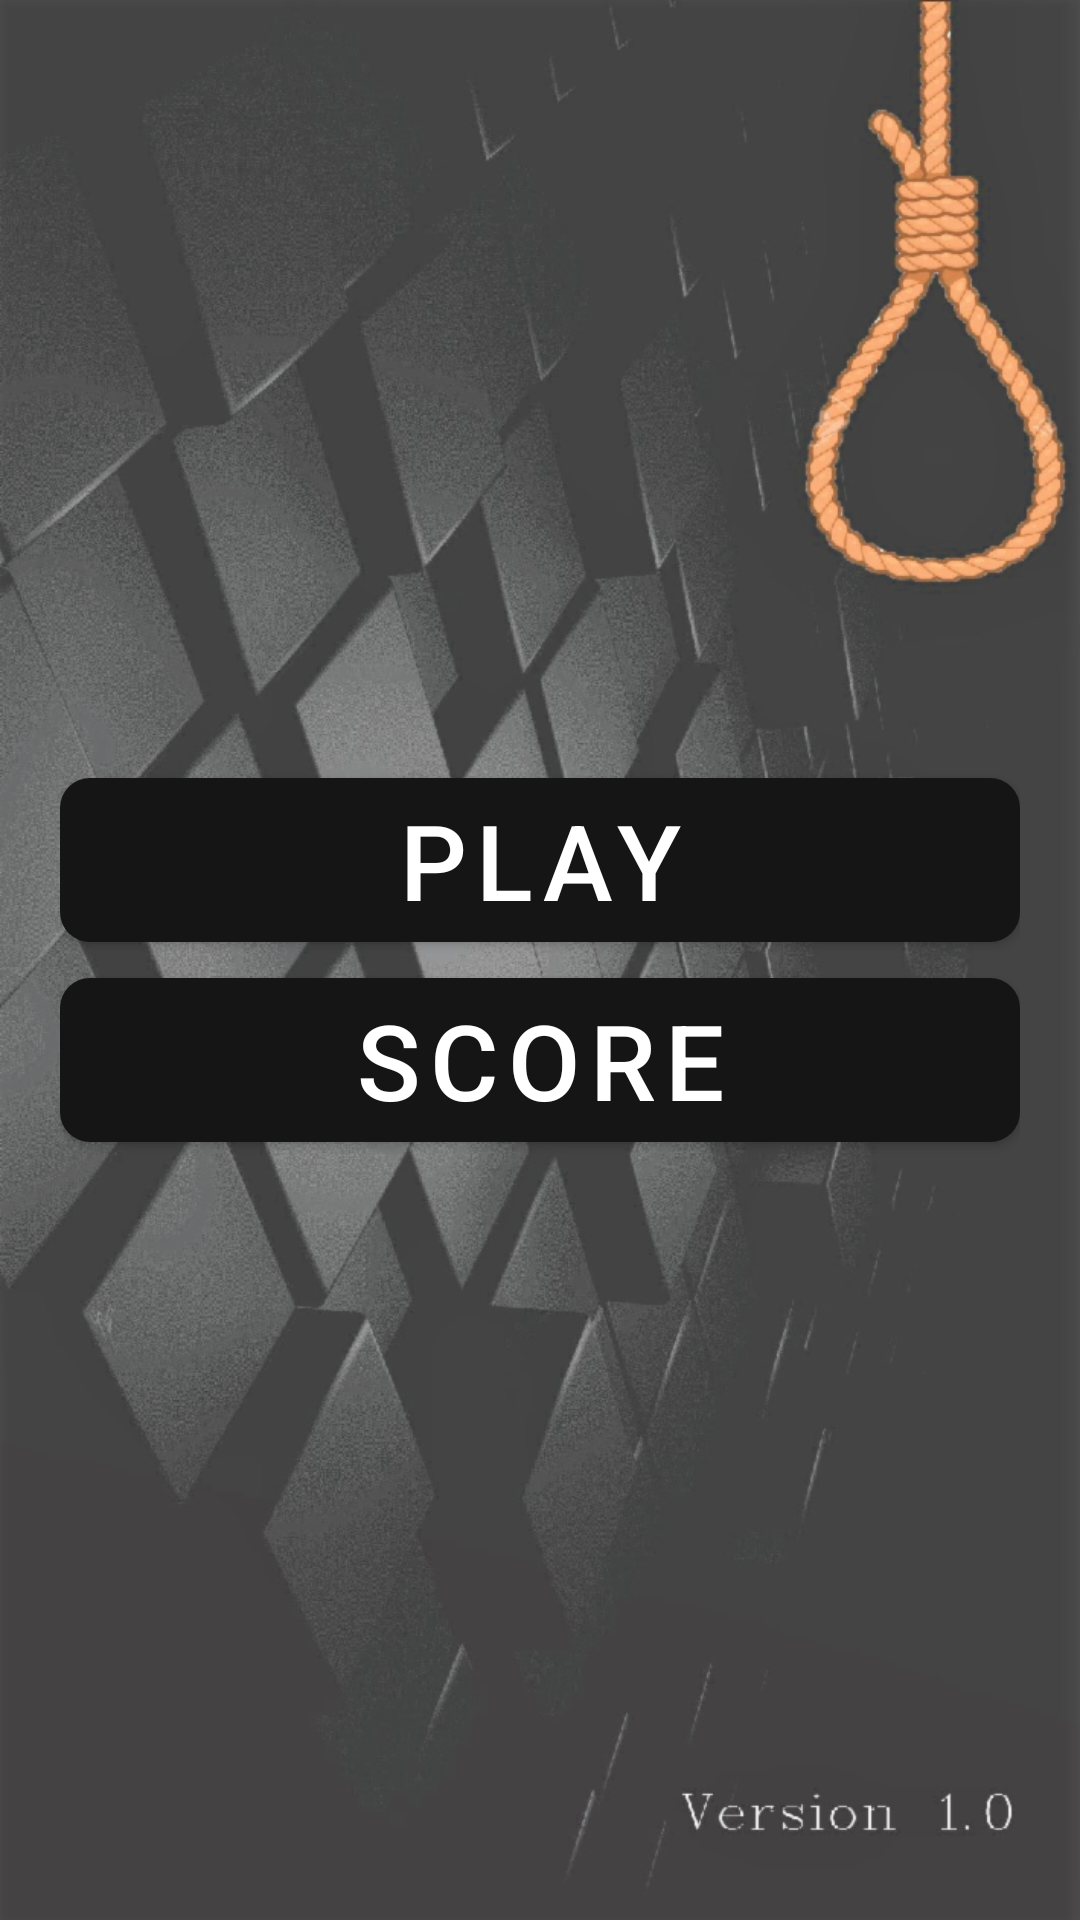

Here is an Android app screen rendered from its layout file. Give the layout XML and the strings, colors and styles it references.
<!-- AndroidManifest.xml: application theme AppTheme -->
<!-- res/layout/content_main.xml -->
<?xml version="1.0" encoding="utf-8"?>
<androidx.appcompat.widget.LinearLayoutCompat xmlns:android="http://schemas.android.com/apk/res/android"
    xmlns:app="http://schemas.android.com/apk/res-auto"
    xmlns:tools="http://schemas.android.com/tools"
    android:layout_width="match_parent"
    android:layout_height="match_parent"
    android:background="@drawable/background"
    app:layout_behavior="@string/appbar_scrolling_view_behavior">

    <LinearLayout
        android:layout_width="match_parent"
        android:layout_height="match_parent"
        android:gravity="center_vertical"
        android:orientation="vertical"
        android:layout_margin="@dimen/activity_vertical_margin">
        <com.google.android.material.button.MaterialButton
            android:id="@+id/btnPlay"
            android:layout_width="match_parent"
            android:layout_height="wrap_content"
            android:text="@string/text_play"
            app:cornerRadius="@dimen/radius_button"
            android:textSize="@dimen/size_text_play"/>

        <com.google.android.material.button.MaterialButton
            android:id="@+id/btnScore"
            android:layout_width="match_parent"
            android:layout_height="wrap_content"
            android:text="@string/text_score"
            app:cornerRadius="@dimen/radius_button"
            android:textSize="@dimen/size_text_play"/>

    </LinearLayout>


</androidx.appcompat.widget.LinearLayoutCompat>
<!-- resources referenced by this layout -->
<resources>
  <dimen name="activity_vertical_margin">20dp</dimen>
  <dimen name="radius_button">10dp</dimen>
  <dimen name="size_text_play">35sp</dimen>
  <string name="text_play">PLAY</string>
  <string name="text_score">SCORE</string>
  <style name="AppTheme" parent="Theme.MaterialComponents.Light.NoActionBar">
          
          <item name="colorPrimary">@color/colorPrimary</item>
          <item name="colorPrimaryDark">@color/colorPrimaryDark</item>
          <item name="colorAccent">@color/colorAccent</item>
          <item name="materialAlertDialogTheme">@style/ThemeOverlay.App.MaterialAlertDialog</item>
      </style>
  <color name="colorPrimary">#151515</color>
  <color name="colorPrimaryDark">#000000</color>
  <color name="colorAccent">#052E4E</color>
  <color name="colorControlHighlight">#01618C</color>
  <style name="MaterialAlertDialog.App" parent="MaterialAlertDialog.MaterialComponents">
          <item name="shapeAppearance">@style/ShapeAppearance.App.MediumComponent</item>
      </style>
  <style name="MaterialAlertDialog.App.Title.Text" parent="MaterialAlertDialog.MaterialComponents.Title.Text">
          <item name="android:textColor">@android:color/black</item>
          <item name="android:textSize">28sp</item>
          <item name="android:textStyle">bold</item>
      </style>
  <style name="MaterialAlertDialog.App.Body.Text" parent="MaterialAlertDialog.MaterialComponents">
          <item name="android:textColor">@android:color/black</item>
          <item name="android:textSize">20sp</item>
      </style>
  <style name="Widget.App.Button.Positive" parent="Widget.MaterialComponents.Button.TextButton.Dialog">
          <item name="materialThemeOverlay">@style/Widget.MaterialComponents.Button.TextButton.Dialog</item>
          <item name="shapeAppearance">@style/ShapeAppearance.App.SmallComponent</item>
          <item name="android:textColor">@android:color/holo_green_light</item>
          <item name="android:textSize">20sp</item>
      </style>
  <style name="Widget.App.Button.Neutral" parent="Widget.MaterialComponents.Button.TextButton.Dialog">
          <item name="materialThemeOverlay">@style/Widget.MaterialComponents.Button.TextButton.Dialog</item>
          <item name="shapeAppearance">@style/ShapeAppearance.App.SmallComponent</item>
          <item name="android:textColor">@android:color/holo_blue_light</item>
          <item name="android:textSize">20sp</item>
      </style>
  <style name="Widget.App.Button.Negative" parent="Widget.MaterialComponents.Button.TextButton.Dialog">
          <item name="materialThemeOverlay">@style/Widget.MaterialComponents.Button.TextButton.Dialog</item>
          <item name="shapeAppearance">@style/ShapeAppearance.App.SmallComponent</item>
          <item name="android:textColor">@android:color/holo_red_dark</item>
          <item name="android:textSize">20sp</item>
      </style>
  <style name="ShapeAppearance.App.MediumComponent" parent="ShapeAppearance.MaterialComponents.MediumComponent">
          <item name="cornerFamily">cut</item>
          <item name="cornerSize">5dp</item>
      </style>
  <style name="ShapeAppearance.App.SmallComponent" parent="ShapeAppearance.MaterialComponents.SmallComponent">
          <item name="cornerFamily">cut</item>
          <item name="cornerSize">4dp</item>
      </style>
</resources>
